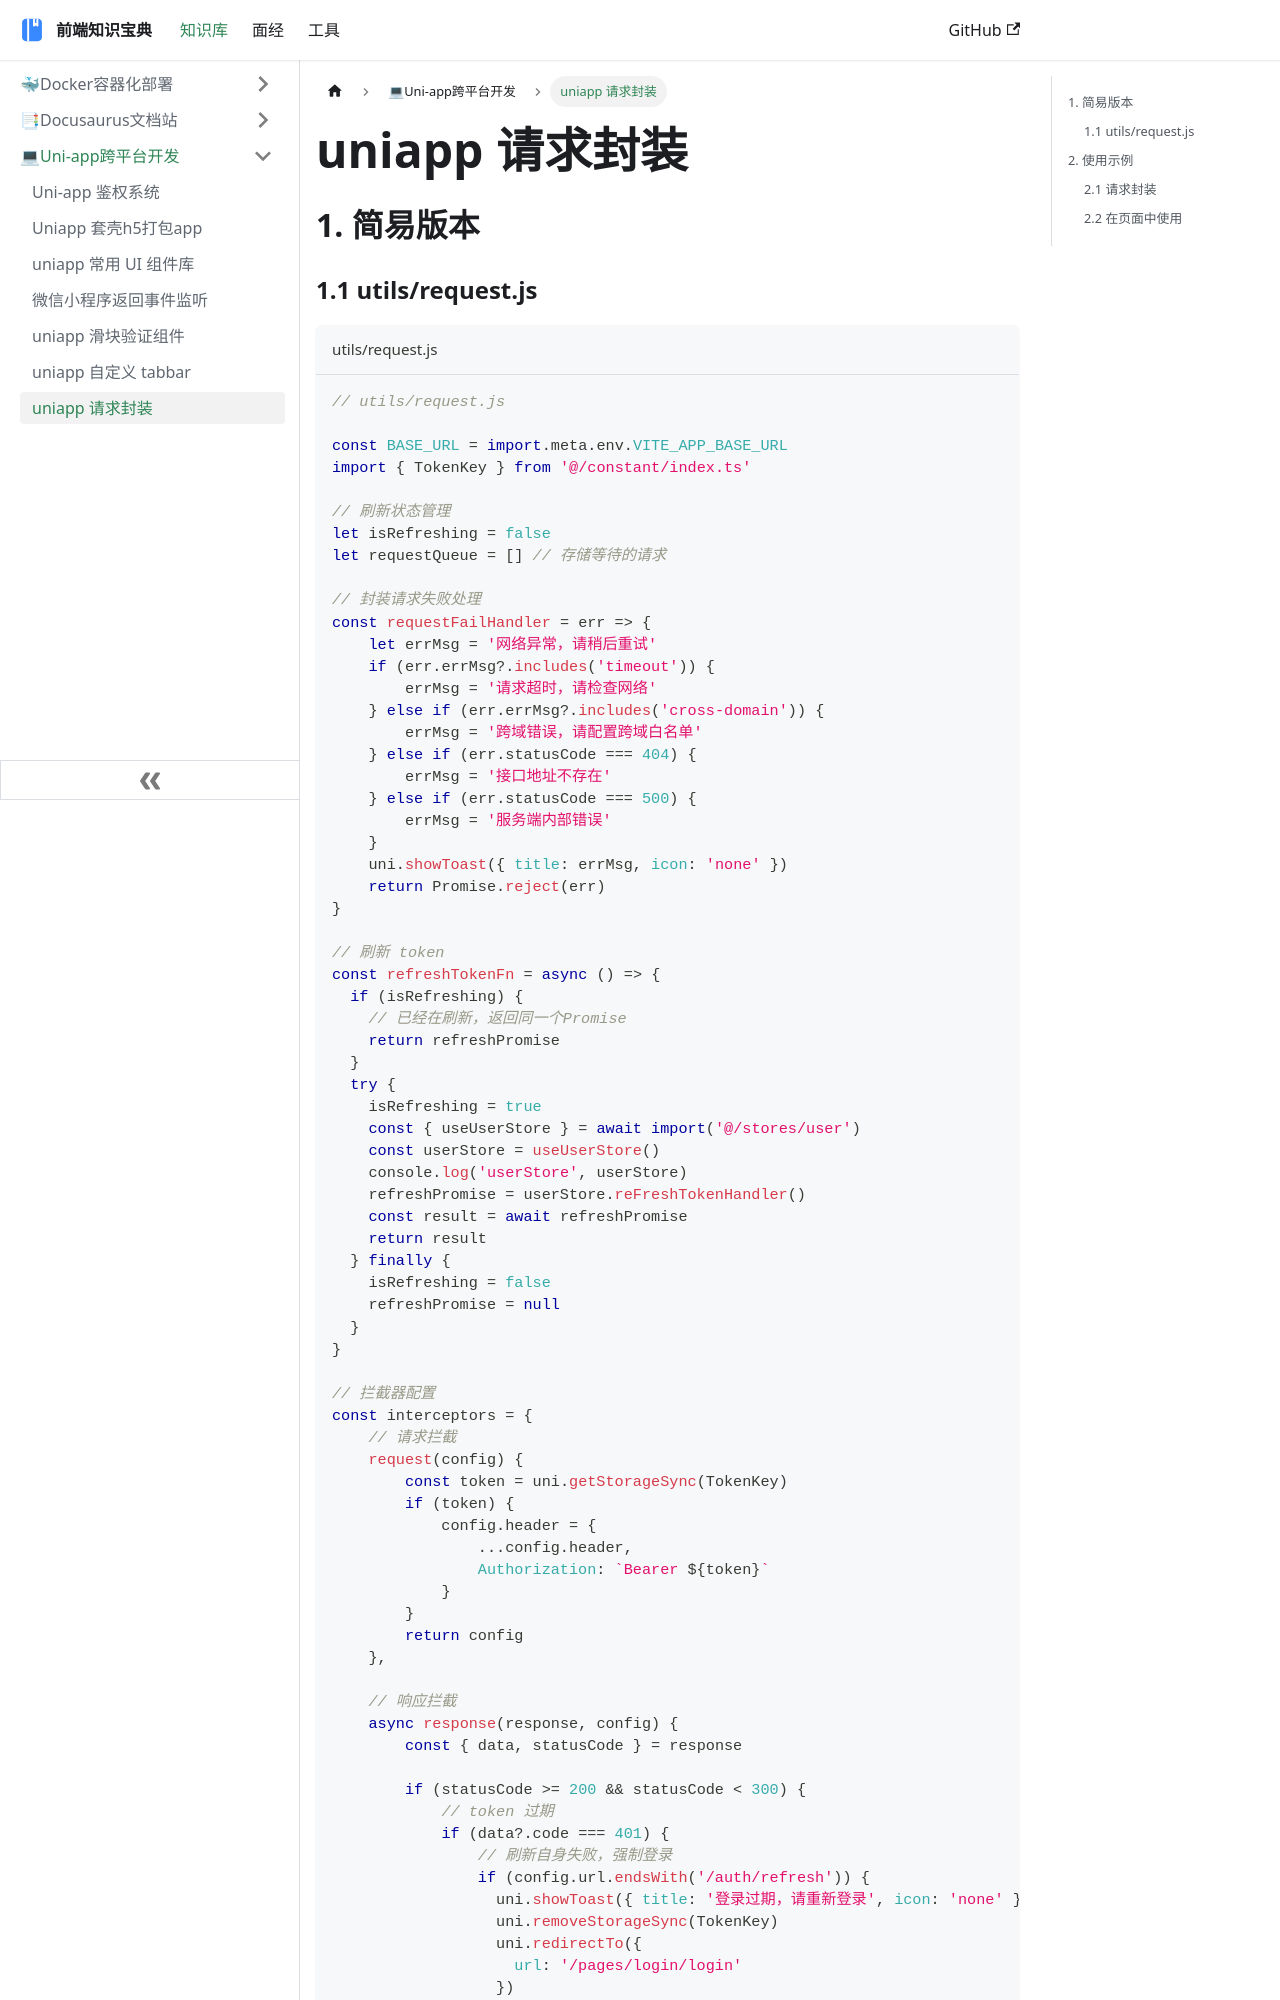

repository: ddz12123/ddz12123.github.io · page: docs/前端知识库/Uniapp/请求封装/index.html · generator: docusaurus

# uniapp 请求封装

## 1. 简易版本

### 1.1 utils/request.js

```js title="utils/request.js"
// utils/request.js

const BASE_URL = import.meta.env.VITE_APP_BASE_URL
import { TokenKey } from '@/constant/index.ts'

// 刷新状态管理
let isRefreshing = false
let requestQueue = [] // 存储等待的请求

// 封装请求失败处理
const requestFailHandler = err => {
    let errMsg = '网络异常，请稍后重试'
    if (err.errMsg?.includes('timeout')) {
        errMsg = '请求超时，请检查网络'
    } else if (err.errMsg?.includes('cross-domain')) {
        errMsg = '跨域错误，请配置跨域白名单'
    } else if (err.statusCode === 404) {
        errMsg = '接口地址不存在'
    } else if (err.statusCode === 500) {
        errMsg = '服务端内部错误'
    }
    uni.showToast({ title: errMsg, icon: 'none' })
    return Promise.reject(err)
}

// 刷新 token
const refreshTokenFn = async () => {
  if (isRefreshing) {
    // 已经在刷新，返回同一个Promise
    return refreshPromise
  }
  try {
    isRefreshing = true
    const { useUserStore } = await import('@/stores/user')
    const userStore = useUserStore()
    console.log('userStore', userStore)
    refreshPromise = userStore.reFreshTokenHandler()
    const result = await refreshPromise
    return result
  } finally {
    isRefreshing = false
    refreshPromise = null
  }
}

// 拦截器配置
const interceptors = {
    // 请求拦截
    request(config) {
        const token = uni.getStorageSync(TokenKey)
        if (token) {
            config.header = {
                ...config.header,
                Authorization: `Bearer ${token}`
            }
        }
        return config
    },

    // 响应拦截
    async response(response, config) {
        const { data, statusCode } = response

        if (statusCode >= 200 && statusCode < 300) {
            // token 过期
            if (data?.code === 401) {
                // 刷新自身失败，强制登录
                if (config.url.endsWith('/auth/refresh')) {
                  uni.showToast({ title: '登录过期，请重新登录', icon: 'none' })
                  uni.removeStorageSync(TokenKey)
                  uni.redirectTo({
                    url: '/pages/login/login'
                  })
                  return Promise.reject('refresh token failed')
                }
